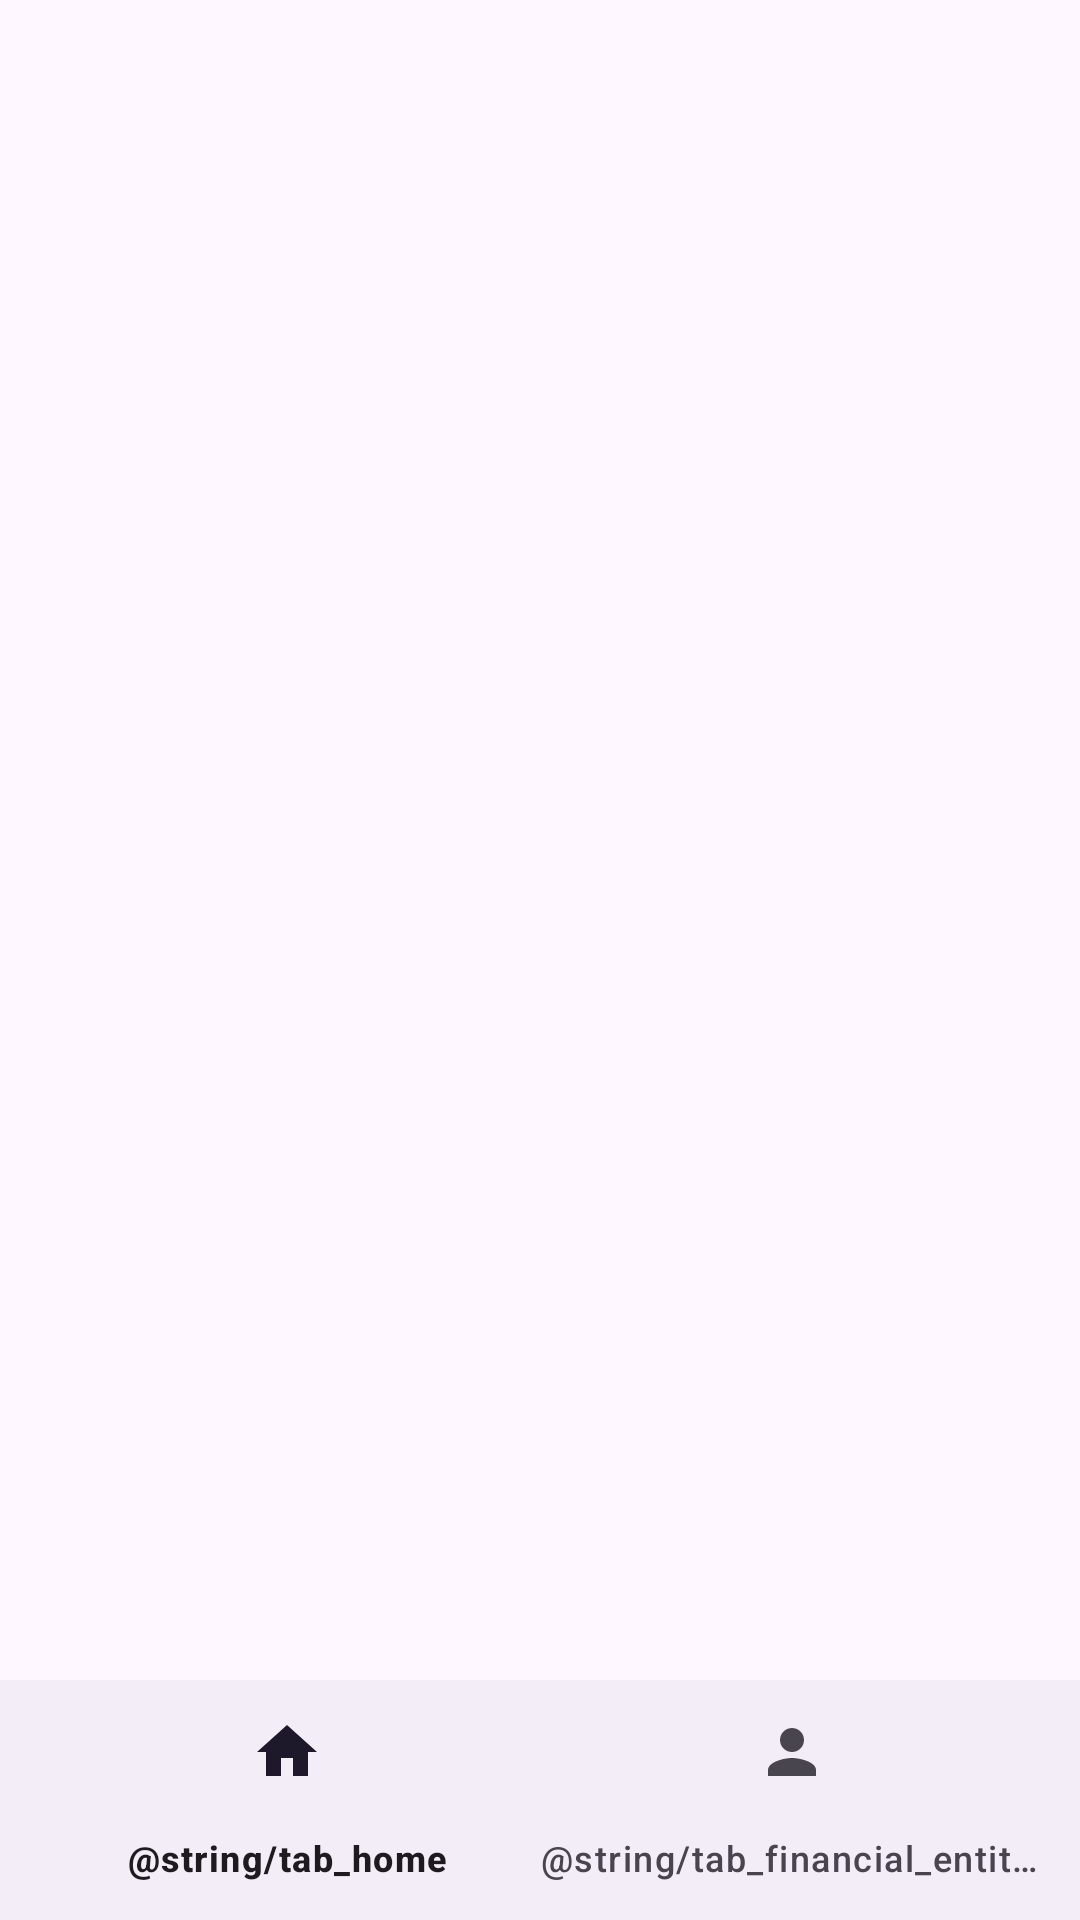

This screen was rendered from an Android layout file. Write that file and the resources it references.
<!-- AndroidManifest.xml: application theme Theme.ProyectoAppsMovilesDaVinci -->
<!-- res/layout/activity_dashboard.xml -->
<?xml version="1.0" encoding="utf-8"?>
<LinearLayout xmlns:android="http://schemas.android.com/apk/res/android"
    xmlns:app="http://schemas.android.com/apk/res-auto"
    android:orientation="vertical"
    android:layout_width="match_parent"
    android:id="@+id/main"
    android:layout_height="match_parent">

    <FrameLayout
        android:id="@+id/fragment_container"
        android:layout_width="match_parent"
        android:layout_height="0dp"
        android:layout_weight="1"
        android:fitsSystemWindows="true" />

    <com.google.android.material.bottomnavigation.BottomNavigationView
        android:id="@+id/bottom_navigation"
        android:layout_width="match_parent"
        android:layout_height="wrap_content"
        app:menu="@menu/bottom_nav_menu" />
</LinearLayout>
<!-- resources referenced by this layout -->
<resources>
  <style name="Theme.ProyectoAppsMovilesDaVinci" parent="Base.Theme.ProyectoAppsMovilesDaVinci" />
  <style name="Base.Theme.ProyectoAppsMovilesDaVinci" parent="Theme.Material3.DayNight.NoActionBar">
          <item name="colorPrimary">@color/purple_200</item>
          <item name="colorPrimaryVariant">@color/purple_700</item>
          <item name="colorOnPrimary">@color/black</item>
          <item name="colorSecondary">@color/teal_200</item>
          <item name="colorSecondaryVariant">@color/teal_200</item>
          <item name="colorOnSecondary">@color/black</item>
          <item name="android:statusBarColor">?attr/colorPrimaryVariant</item>
      </style>
  <color name="purple_200">#BB86FC</color>
  <color name="purple_700">#3700B3</color>
  <color name="black">#000000</color>
  <color name="teal_200">#03DAC5</color>
</resources>
